Photos from the image-classification dataset "final_dataset" in the GitHub repository ishaaqdev/Recylo-SIH. Its 10 classes are: hazardous batteries, hazardous biomedical waste, hazardous e-waste, hazardous toxic sharp waste, non-recyclable waste, organic waste, recyclable cardboard, recyclable metal, recyclable paper, recyclable plastic.

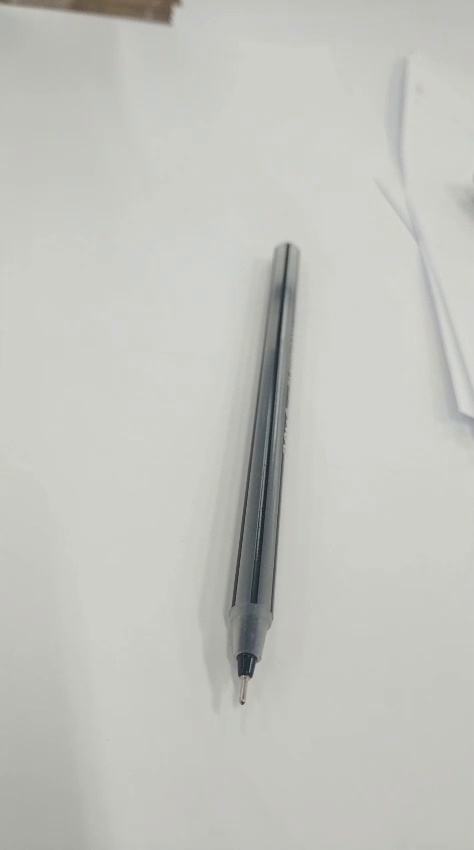
Label: non-recyclable waste

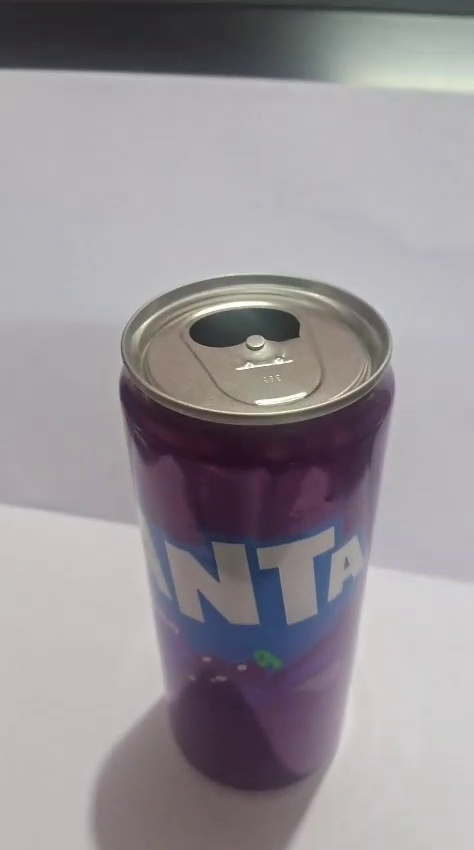
Label: recyclable metal

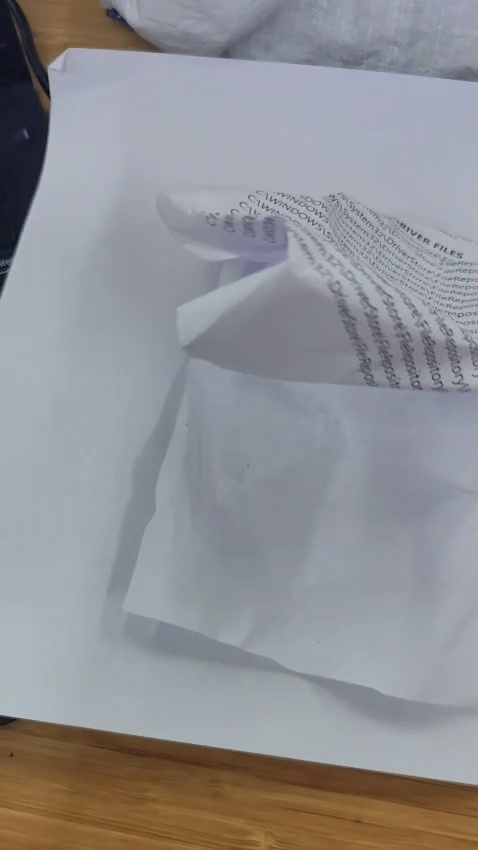
Label: recyclable paper

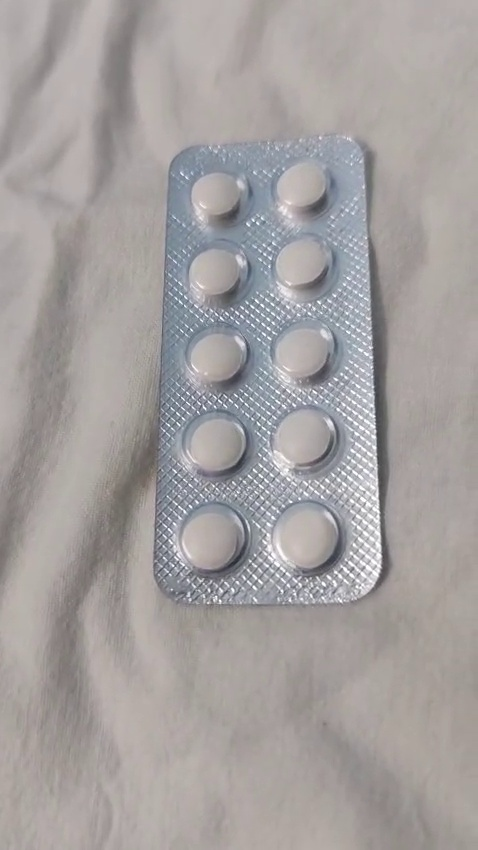
Label: hazardous biomedical waste

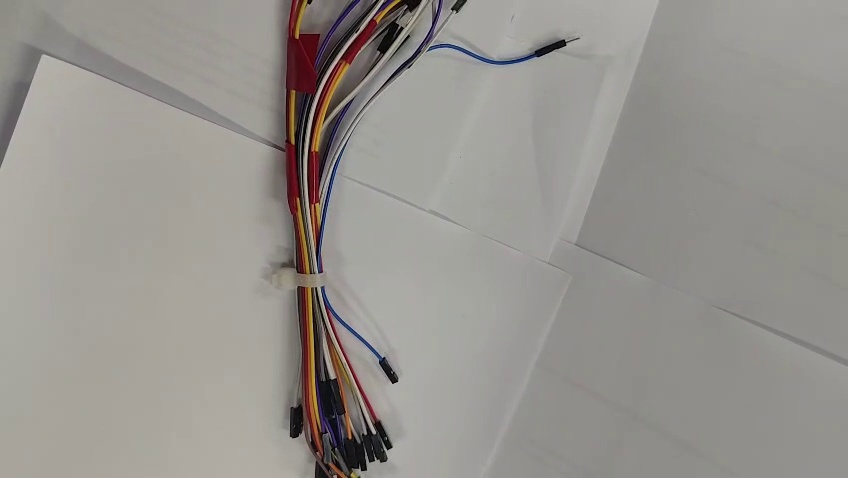
Label: hazardous e-waste

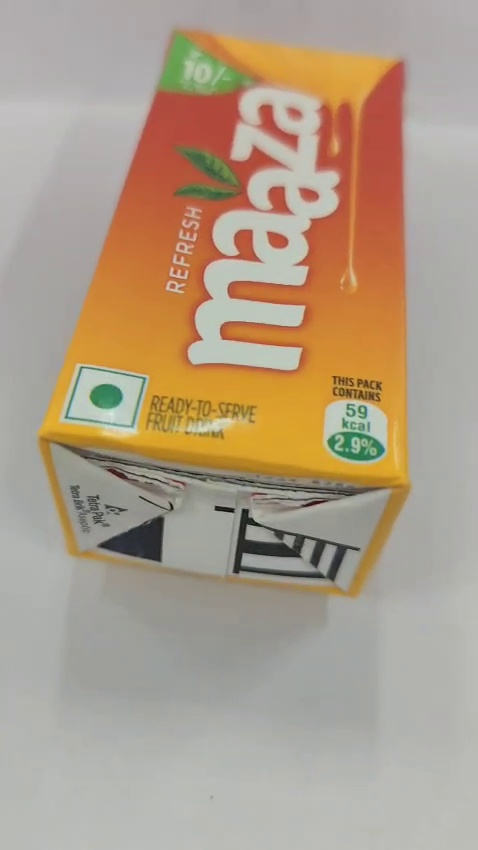
Label: recyclable cardboard
